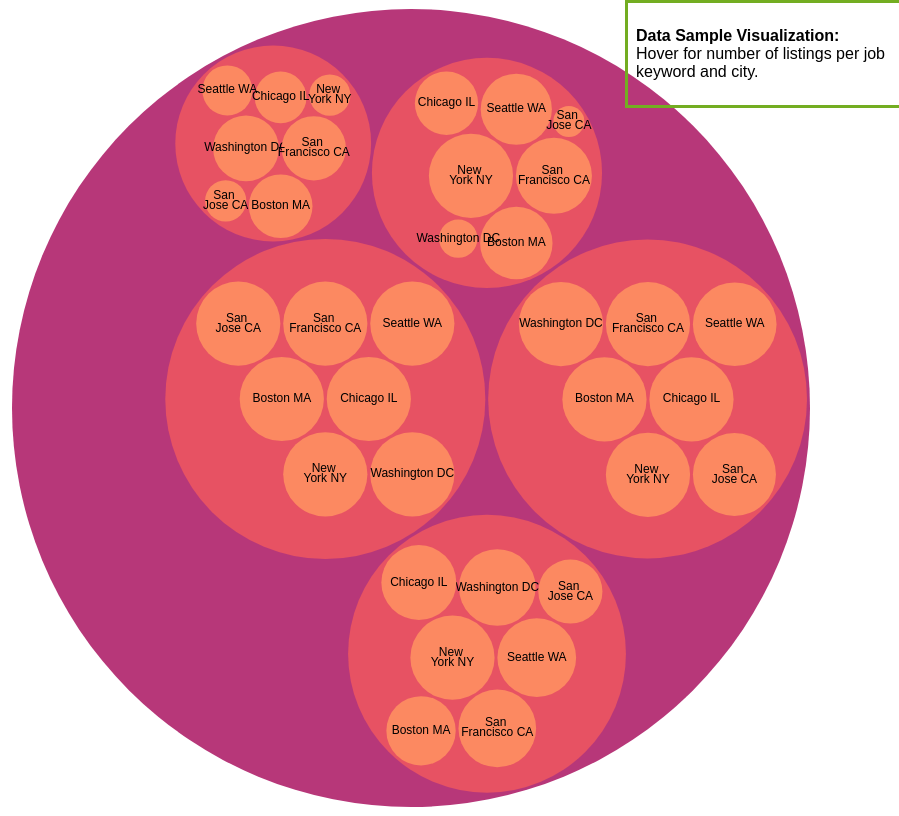
D3 v4 page, settled after 480 driven frames (8 s of simulated time); the page loaded 1 data file(s).



var svg = d3.select("svg"),
    width = +svg.attr("width"),
    height = +svg.attr("height");

var format = d3.format(",d");

var color = d3.scaleSequential(d3.interpolateMagma)
    .domain([-4, 4]);

var stratify = d3.stratify()
    .parentId(function(d) { return d.id.substring(0, d.id.lastIndexOf(".")); });

var pack = d3.pack()
    .size([width - 2, height - 2])
    .padding(3);

d3.csv("summ.csv", function(error, data) {
  if (error) throw error;

  var root = stratify(data)
      .sum(function(d) { return d.value; })
      .sort(function(a, b) { return b.value - a.value; });

  pack(root);

  var node = svg.select("g")
    .selectAll("g")
    .data(root.descendants())
    .enter().append("g")
      .attr("transform", function(d) { return "translate(" + d.x + "," + d.y + ")"; })
      .attr("class", function(d) { return "node" + (!d.children ? " node--leaf" : d.depth ? "" : " node--root"); })
      .each(function(d) { d.node = this; })
      .on("mouseover", hovered(true))
      .on("mouseout", hovered(false));

  node.append("circle")
      .attr("id", function(d) { return "node-" + d.id; })
      .attr("r", function(d) { return d.r; })
      .style("fill", function(d) { return color(d.depth); });

  var leaf = node.filter(function(d) { return !d.children; });

  leaf.append("clipPath")
      .attr("id", function(d) { return "clip-" + d.id; })
    .append("use")
      .attr("xlink:href", function(d) { return "#node-" + d.id + ""; });

  leaf.append("text")
      .attr("clip-path", function(d) { return "url(#clip-" + d.id + ")"; })
    .selectAll("tspan")
    .data(function(d) { return d.id.substring(d.id.lastIndexOf(".") + 1).split(/(?=[A-Z][^A-Z])/g); })
    .enter().append("tspan")
      .attr("x", 0)
      .attr("y", function(d, i, nodes) { return 13 + (i - nodes.length / 2 - 0.5) * 10; })
      .text(function(d) { return d; });

  node.append("title")
      .text(function(d) { return d.id + "\n" + format(d.value); });
});

function hovered(hover) {
  return function(d) {
    d3.selectAll(d.ancestors().map(function(d) { return d.node; })).classed("node--hover", hover);
  };
}



### data: summ.csv
id, value
listing, 
listing.data+analyst, 
listing.data+analyst.Boston MA, 1000
listing.data+analyst.Chicago IL, 1000
listing.data+analyst.New York NY, 1000
listing.data+analyst.San Francisco CA, 1000
listing.data+analyst.San Jose CA, 973
listing.data+analyst.Seattle WA, 987
listing.data+analyst.Washington DC, 1000
listing.data+architect, 
listing.data+architect.Boston MA, 678
listing.data+architect.Chicago IL, 792
listing.data+architect.New York NY, 1000
listing.data+architect.San Francisco CA, 850
listing.data+architect.San Jose CA, 580
listing.data+architect.Seattle WA, 874
listing.data+architect.Washington DC, 829
listing.data+engineer, 
listing.data+engineer.Boston MA, 1000
listing.data+engineer.Chicago IL, 1000
listing.data+engineer.New York NY, 1000
listing.data+engineer.San Francisco CA, 1000
listing.data+engineer.San Jose CA, 1000
listing.data+engineer.Seattle WA, 1000
listing.data+engineer.Washington DC, 1000
listing.data+scientist, 
listing.data+scientist.Boston MA, 740
listing.data+scientist.Chicago IL, 565
listing.data+scientist.New York NY, 1000
listing.data+scientist.San Francisco CA, 816
listing.data+scientist.San Jose CA, 136
listing.data+scientist.Seattle WA, 715
listing.data+scientist.Washington DC, 208
listing.statistician, 
listing.statistician.Boston MA, 571
listing.statistician.Chicago IL, 376
listing.statistician.New York NY, 240
listing.statistician.San Francisco CA, 582
listing.statistician.San Jose CA, 240
listing.statistician.Seattle WA, 354
listing.statistician.Washington DC, 610